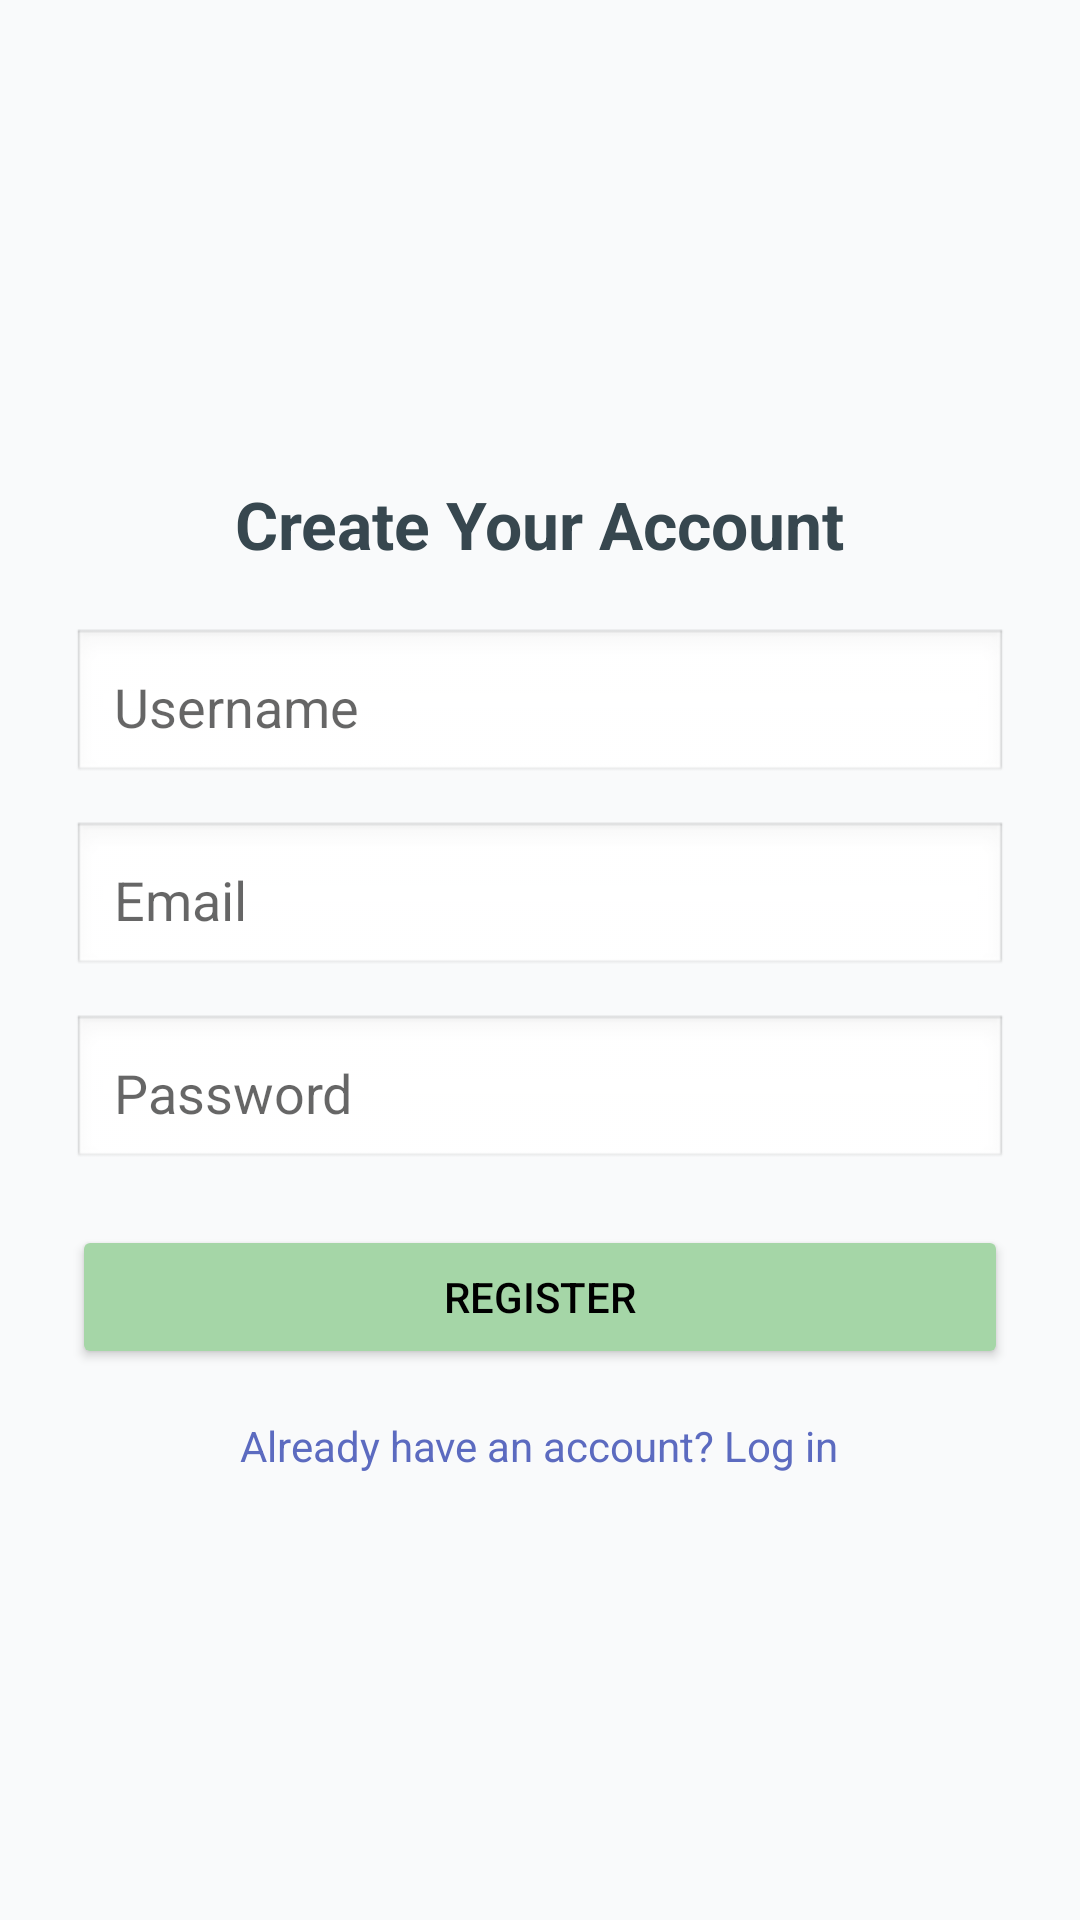

Write the Android layout XML for this screen, with the resource values it uses.
<!-- AndroidManifest.xml: application theme Theme.MindEase -->
<!-- res/layout/activity_register.xml -->
<?xml version="1.0" encoding="utf-8"?>
<ScrollView xmlns:android="http://schemas.android.com/apk/res/android"
    android:layout_width="match_parent"
    android:layout_height="match_parent"
    android:background="#F9FAFB"
    android:padding="24dp">

    <LinearLayout
        android:orientation="vertical"
        android:layout_width="match_parent"
        android:layout_height="wrap_content"
        android:gravity="center_horizontal">

        <ImageView
            android:src="@drawable/ic_register"
            android:layout_width="120dp"
            android:layout_height="120dp"
            android:layout_marginBottom="16dp" />

        <TextView
            android:text="Create Your Account"
            android:textSize="22sp"
            android:textColor="#37474F"
            android:textStyle="bold"
            android:layout_marginBottom="20dp"
            android:layout_width="wrap_content"
            android:layout_height="wrap_content" />

        <EditText
            android:id="@+id/etUsername"
            android:hint="Username"
            android:padding="14dp"
            android:layout_width="match_parent"
            android:layout_height="wrap_content"
            android:background="@android:drawable/edit_text" />

        <EditText
            android:id="@+id/etEmail"
            android:hint="Email"
            android:inputType="textEmailAddress"
            android:padding="14dp"
            android:layout_marginTop="12dp"
            android:layout_width="match_parent"
            android:layout_height="wrap_content"
            android:background="@android:drawable/edit_text" />

        <EditText
            android:id="@+id/etPassword"
            android:hint="Password"
            android:inputType="textPassword"
            android:padding="14dp"
            android:layout_marginTop="12dp"
            android:layout_width="match_parent"
            android:layout_height="wrap_content"
            android:background="@android:drawable/edit_text" />

        <Button
            android:id="@+id/btnRegister"
            android:text="Register"
            android:layout_marginTop="18dp"
            android:backgroundTint="#A5D6A7"
            android:textColor="#000000"
            android:layout_width="match_parent"
            android:layout_height="wrap_content" />

        <TextView
            android:id="@+id/tvLoginRedirect"
            android:text="Already have an account? Log in"
            android:textColor="#5C6BC0"
            android:layout_marginTop="16dp"
            android:layout_width="wrap_content"
            android:layout_height="wrap_content" />

    </LinearLayout>
</ScrollView>
<!-- resources referenced by this layout -->
<resources>
  <style name="Theme.MindEase" parent="Theme.MaterialComponents.DayNight.NoActionBar">
          <item name="colorPrimary">@color/colorPrimary</item>
          <item name="colorPrimaryVariant">@color/colorPrimaryVariant</item>
          <item name="colorAccent">@color/colorAccent</item>
      </style>
  <color name="colorPrimary">#6200EE</color>
  <color name="colorPrimaryVariant">#3700B3</color>
  <color name="colorAccent">#03DAC5</color>
</resources>
